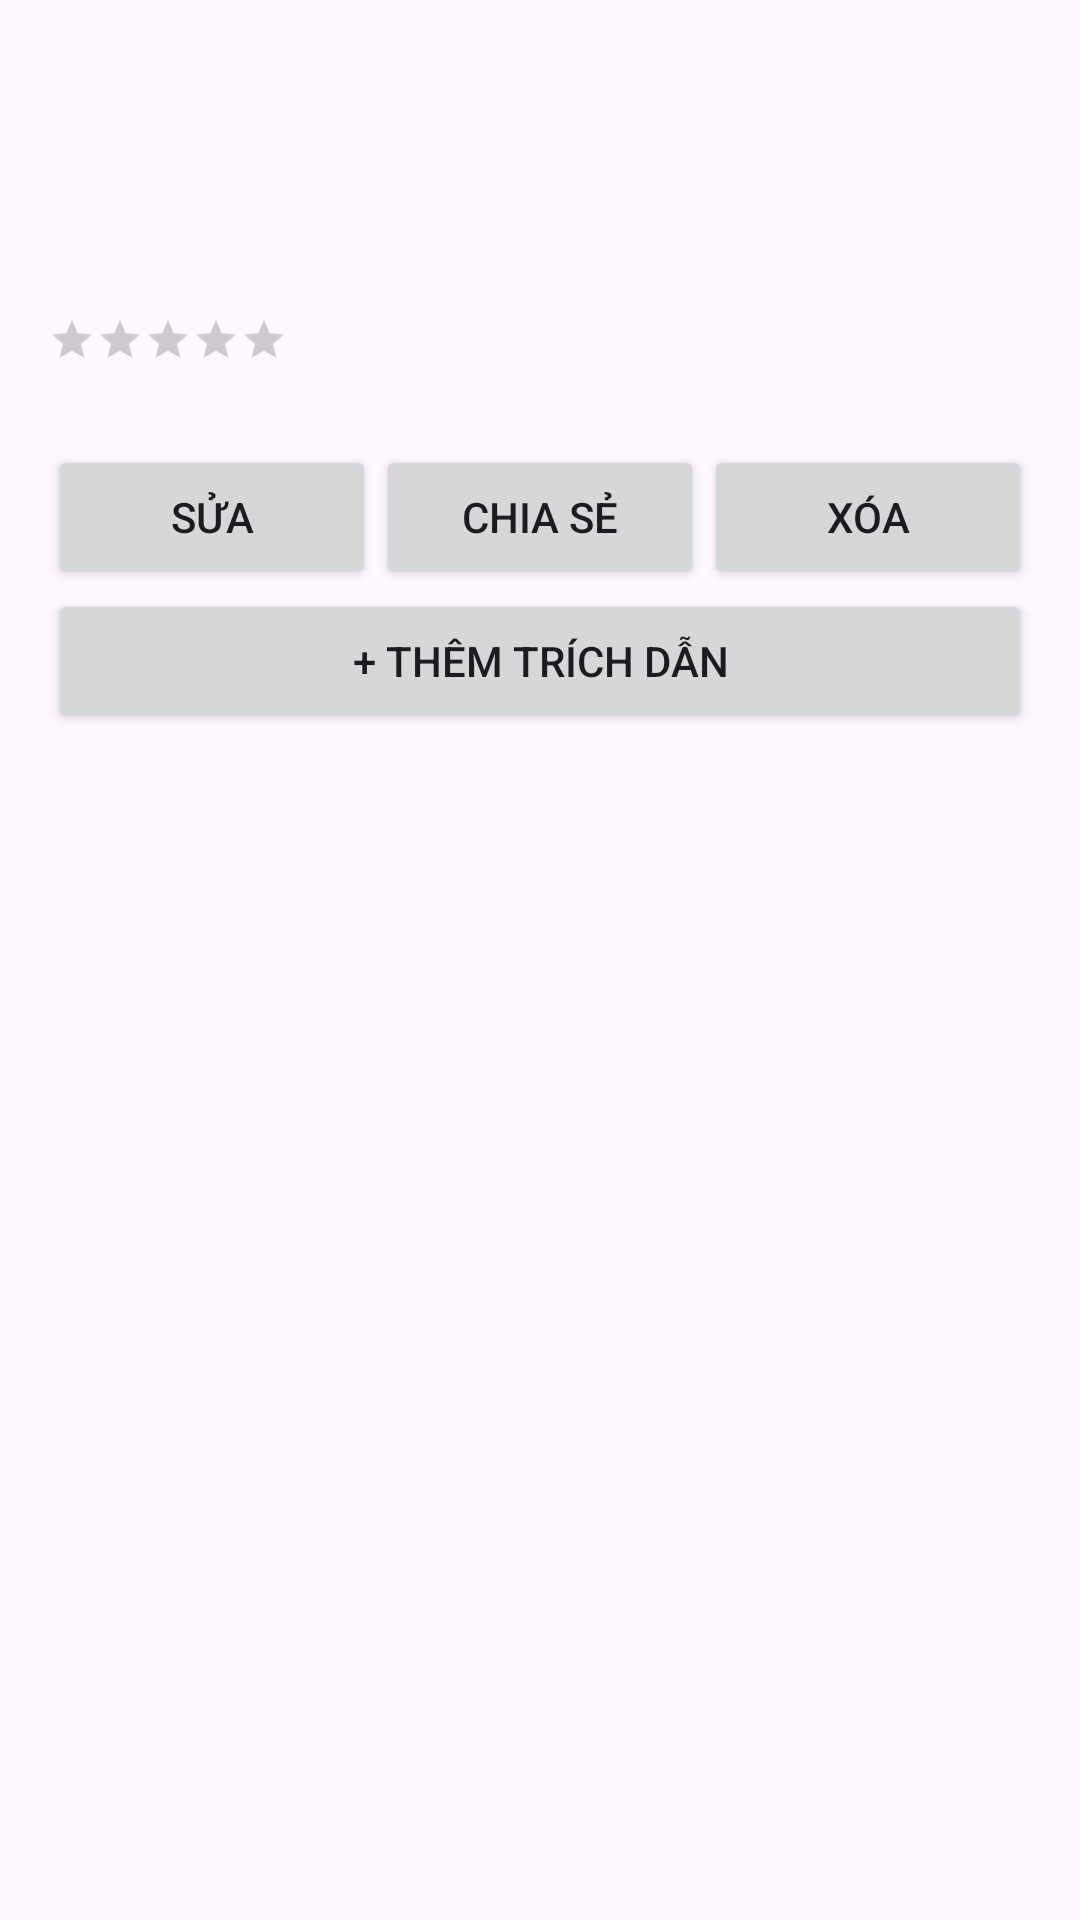

Produce the Android XML layout that renders to this screen, including the resource entries it uses.
<!-- AndroidManifest.xml: application theme Theme.QuanLySachCaNhan -->
<!-- res/layout/activity_book_detail.xml -->
﻿<?xml version="1.0" encoding="utf-8"?>
<ScrollView
    xmlns:android="http://schemas.android.com/apk/res/android"
    android:layout_width="match_parent"
    android:layout_height="match_parent">

    <LinearLayout
        android:layout_width="match_parent"
        android:layout_height="wrap_content"
        android:orientation="vertical"
        android:padding="16dp">

        <TextView
            android:id="@+id/tvTitle"
            android:layout_width="match_parent"
            android:layout_height="wrap_content"
            android:textSize="24sp"
            android:textStyle="bold"/>

        <TextView
            android:id="@+id/tvAuthor"
            android:layout_width="match_parent"
            android:layout_height="wrap_content"/>

        <TextView
            android:id="@+id/tvCategory"
            android:layout_width="match_parent"
            android:layout_height="wrap_content"/>

        <TextView
            android:id="@+id/tvStatus"
            android:layout_width="match_parent"
            android:layout_height="wrap_content"/>

        <RatingBar
            android:id="@+id/ratingBar"
            style="?android:attr/ratingBarStyleSmall"
            android:layout_width="wrap_content"
            android:layout_height="wrap_content"
            android:isIndicator="true"
            android:numStars="5"/>

        <TextView
            android:id="@+id/tvNote"
            android:layout_width="match_parent"
            android:layout_height="wrap_content"
            android:layout_marginTop="8dp"/>

        <LinearLayout
            android:layout_width="match_parent"
            android:layout_height="wrap_content"
            android:orientation="horizontal">

            <Button
                android:id="@+id/btnEdit"
                android:layout_width="0dp"
                android:layout_height="wrap_content"
                android:layout_weight="1"
                android:text="Sửa"/>

            <Button
                android:id="@+id/btnShare"
                android:layout_width="0dp"
                android:layout_height="wrap_content"
                android:layout_weight="1"
                android:text="Chia sẻ"/>

            <Button
                android:id="@+id/btnDelete"
                android:layout_width="0dp"
                android:layout_height="wrap_content"
                android:layout_weight="1"
                android:text="Xóa"/>
        </LinearLayout>

        <Button
            android:id="@+id/btnAddQuote"
            android:layout_width="match_parent"
            android:layout_height="wrap_content"
            android:text="+ Thêm trích dẫn"/>

        
        <androidx.recyclerview.widget.RecyclerView
            android:id="@+id/recyclerQuotes"
            android:layout_width="match_parent"
            android:layout_height="wrap_content"
            android:nestedScrollingEnabled="false"/>

    </LinearLayout>
</ScrollView>
<!-- resources referenced by this layout -->
<resources>
  <style name="Theme.QuanLySachCaNhan" parent="Theme.Material3.DayNight.NoActionBar">
          <item name="android:windowLightStatusBar">true</item>
      </style>
</resources>
